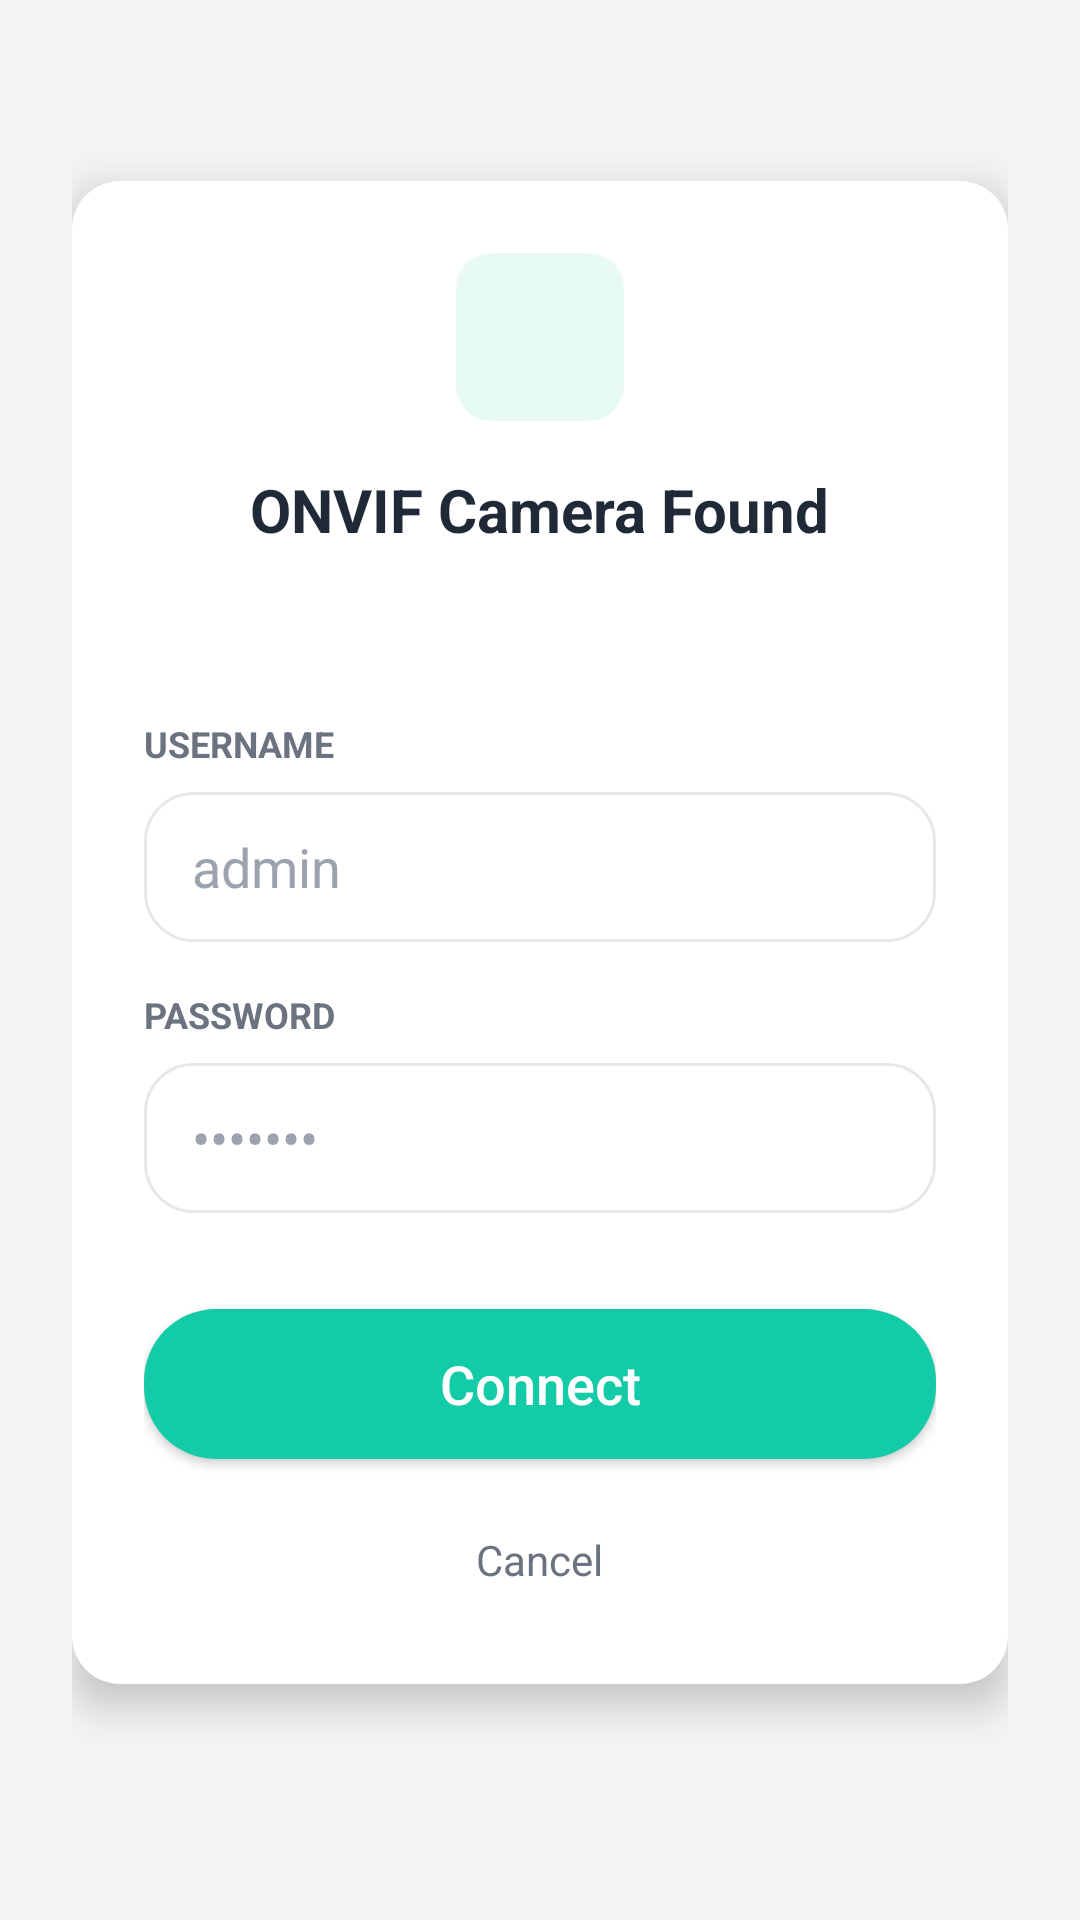

The Android layout XML behind this screen, and the referenced resources:
<!-- AndroidManifest.xml: application theme Theme.BabySleepMonitor -->
<!-- res/layout/view_server_setup_login.xml -->
<?xml version="1.0" encoding="utf-8"?>
<androidx.constraintlayout.widget.ConstraintLayout
    xmlns:android="http://schemas.android.com/apk/res/android"
    xmlns:app="http://schemas.android.com/apk/res-auto"
    android:layout_width="match_parent"
    android:layout_height="match_parent"
    android:background="@color/background_light"
    android:padding="24dp">

    <LinearLayout
        android:id="@+id/loginCard"
        android:layout_width="match_parent"
        android:layout_height="wrap_content"
        android:orientation="vertical"
        android:background="@drawable/bg_card_elevated"
        android:backgroundTint="@color/card_light"
        android:padding="24dp"
        android:elevation="8dp"
        app:layout_constraintTop_toTopOf="parent"
        app:layout_constraintBottom_toBottomOf="parent"
        app:layout_constraintVertical_bias="0.4">

        <ImageView
             android:layout_width="56dp"
             android:layout_height="56dp"
             android:src="@drawable/ic_videocam"
             android:background="@drawable/bg_icon_teal_soft"
             android:padding="12dp"
             android:layout_gravity="center_horizontal"
             app:tint="@color/primary"/>
             
        <TextView
             android:layout_width="wrap_content"
             android:layout_height="wrap_content"
             android:layout_gravity="center_horizontal"
             android:layout_marginTop="16dp"
             android:text="ONVIF Camera Found"
             android:textSize="20sp"
             android:textStyle="bold"
             android:textColor="@color/text_primary"/>
        
        <TextView
            android:id="@+id/tvCameraIp"
            android:layout_width="wrap_content"
            android:layout_height="wrap_content"
            android:layout_gravity="center_horizontal"
            android:layout_marginTop="8dp"
            android:background="@drawable/bg_pill_dark" 
            android:backgroundTint="#10B981"
            android:textColor="@color/white"
            android:paddingHorizontal="12dp"
            android:paddingVertical="4dp"
            android:text="192.168.1.100"
            android:textSize="12sp"
            android:fontFamily="monospace"/>

        
        <TextView
            android:layout_width="wrap_content"
            android:layout_height="wrap_content"
            android:layout_marginTop="24dp"
            android:text="USERNAME"
            android:textSize="12sp"
            android:textColor="@color/text_secondary"
            android:textStyle="bold"/>
            
        <EditText
            android:id="@+id/etUsername"
            android:layout_width="match_parent"
            android:layout_height="50dp"
            android:background="@drawable/bg_input_field"
            android:hint="admin"
            android:paddingHorizontal="16dp"
            android:layout_marginTop="8dp"
            android:inputType="text"/>
            
        
         <TextView
            android:layout_width="wrap_content"
            android:layout_height="wrap_content"
            android:layout_marginTop="16dp"
            android:text="PASSWORD"
            android:textSize="12sp"
            android:textColor="@color/text_secondary"
            android:textStyle="bold"/>
            
        <EditText
            android:id="@+id/etPassword"
            android:layout_width="match_parent"
            android:layout_height="50dp"
            android:background="@drawable/bg_input_field"
            android:hint="•••••••"
            android:paddingHorizontal="16dp"
            android:layout_marginTop="8dp"
            android:inputType="textPassword"/>

        
        <Button
            android:id="@+id/btnConnect"
            android:layout_width="match_parent"
            android:layout_height="50dp"
            android:layout_marginTop="32dp"
            android:text="Connect"
            android:background="@drawable/bg_button_primary"
            app:backgroundTint="@null"
            android:textColor="@color/white"
            android:textAllCaps="false"
            android:textSize="18sp"/>
            
        <TextView
            android:id="@+id/tvCancel"
            android:layout_width="wrap_content"
            android:layout_height="wrap_content"
            android:layout_gravity="center_horizontal"
            android:layout_marginTop="16dp"
            android:text="Cancel"
            android:textColor="@color/text_secondary"
            android:background="?attr/selectableItemBackground"
            android:padding="8dp"
            android:clickable="true"
            android:focusable="true"/>

    </LinearLayout>

</androidx.constraintlayout.widget.ConstraintLayout>
<!-- resources referenced by this layout -->
<resources>
  <color name="background_light">#F3F4F6</color>
  <color name="card_light">#FFFFFF</color>
  <color name="primary">#14CBA8</color>
  <color name="text_primary">#1F2937</color>
  <color name="text_secondary">#6B7280</color>
  <color name="white">#FFFFFF</color>
  <!-- drawable bg_button_primary (drawable) -->
  <?xml version="1.0" encoding="utf-8"?>
  <ripple xmlns:android="http://schemas.android.com/apk/res/android"
      android:color="#80FFFFFF">
      <item>
          <shape android:shape="rectangle">
              <solid android:color="@color/primary" />
              <corners android:radius="24dp" />
          </shape>
      </item>
  </ripple>
  <!-- drawable bg_card_elevated (drawable) -->
  <?xml version="1.0" encoding="utf-8"?>
  <shape xmlns:android="http://schemas.android.com/apk/res/android"
      android:shape="rectangle">
      <solid android:color="@color/card_light" />
      <corners android:radius="16dp" />
  </shape>
  <!-- drawable bg_icon_teal_soft (drawable) -->
  <?xml version="1.0" encoding="utf-8"?>
  <shape xmlns:android="http://schemas.android.com/apk/res/android"
      android:shape="rectangle">
      <solid android:color="#1A14CBA8" />
      <corners android:radius="12dp" />
  </shape>
  <!-- drawable bg_input_field (drawable) -->
  <?xml version="1.0" encoding="utf-8"?>
  <shape xmlns:android="http://schemas.android.com/apk/res/android"
      android:shape="rectangle">
      <solid android:color="@color/card_light" />
      <corners android:radius="16dp" />
      <stroke
          android:width="1dp"
          android:color="@color/border_light" />
  </shape>
  <style name="Theme.BabySleepMonitor" parent="Theme.MaterialComponents.Light.NoActionBar">
          
          <item name="colorPrimary">@color/primary</item>
          <item name="colorPrimaryDark">@color/primary_dark</item>
          <item name="colorAccent">@color/primary</item>
  
          
          <item name="android:statusBarColor">@color/background_light</item>
          <item name="android:navigationBarColor">@color/background_light</item>
          <item name="android:windowLightStatusBar">true</item>
          
          
          <item name="android:windowBackground">@color/background_light</item>
  
          
          <item name="colorSurface">@color/card_light</item>
          <item name="colorOnSurface">@color/text_primary</item>
          <item name="colorSurfaceVariant">@color/background_light</item>
          <item name="colorOnSurfaceVariant">@color/text_secondary</item>
  
          
          <item name="android:textColorPrimary">@color/text_primary</item>
          <item name="android:textColorSecondary">@color/text_secondary</item>
          <item name="android:textColorHint">@color/text_tertiary</item>
  
          
          <item name="alertDialogTheme">@style/Theme.BabySleepMonitor.AlertDialog</item>
      </style>
  <color name="border_light">#E5E7EB</color>
  <color name="primary_dark">#00B594</color>
  <color name="text_tertiary">#9CA3AF</color>
  <style name="Theme.BabySleepMonitor.AlertDialog" parent="ThemeOverlay.MaterialComponents.MaterialAlertDialog">
          <item name="colorPrimary">@color/primary</item>
          <item name="colorAccent">@color/primary</item>
          <item name="android:textColorPrimary">@color/text_primary</item>
          <item name="android:textColorSecondary">@color/text_secondary</item>
      </style>
</resources>
